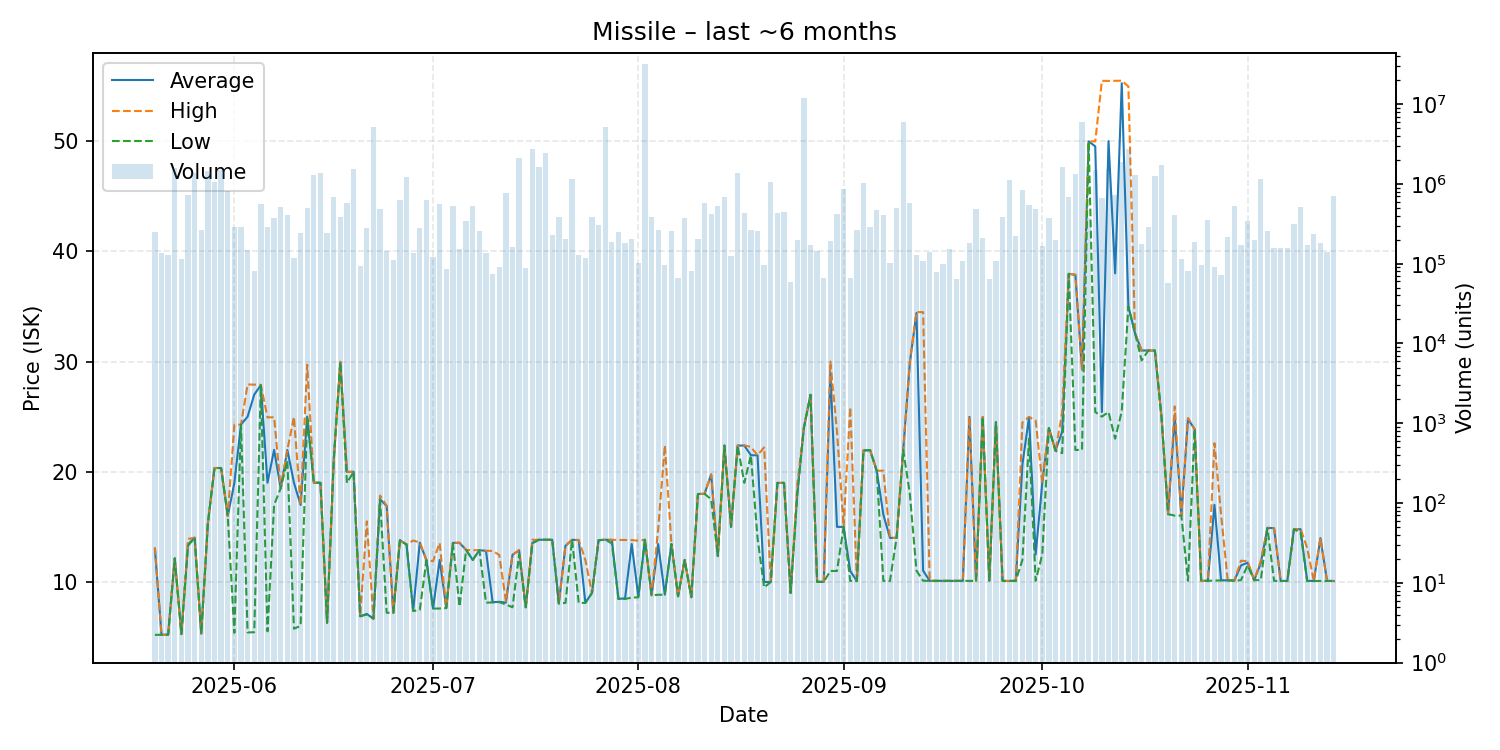

The file beside this chart, header and first rows:
date, average, highest, lowest, order_count, volume
2025-05-20, 13.0, 13.15, 5.2, 226, 250325
2025-05-21, 5.21, 5.21, 5.21, 208, 137335
2025-05-22, 5.22, 5.22, 5.22, 195, 129912
2025-05-23, 12.14, 12.14, 12.14, 233, 1569563
2025-05-24, 5.27, 5.28, 5.27, 199, 115371
2025-05-25, 13.4, 13.9, 13.28, 309, 729690
2025-05-26, 14.02, 14.02, 14.02, 255, 1391399
2025-05-27, 5.31, 5.31, 5.31, 223, 263251
2025-05-28, 15.33, 15.33, 15.33, 234, 1448457
2025-05-29, 20.34, 20.34, 20.34, 242, 1047835
2025-05-30, 20.34, 20.34, 20.34, 221, 1508055
2025-05-31, 15.98, 15.98, 15.98, 305, 806341
2025-06-01, 18.99, 24.27, 5.39, 311, 286705
2025-06-02, 24.28, 24.28, 24.28, 246, 285832
2025-06-03, 25.0, 27.92, 5.42, 254, 148107
2025-06-04, 27.0, 27.9, 5.44, 230, 81218
2025-06-05, 27.86, 27.89, 27.85, 207, 564004
2025-06-06, 19.0, 24.93, 5.52, 221, 286216
2025-06-07, 21.99, 24.95, 16.99, 298, 377266
2025-06-08, 18.5, 18.5, 18.5, 270, 514569
2025-06-09, 21.98, 21.99, 21.0, 224, 403981
2025-06-10, 19.0, 24.97, 5.76, 194, 118223
2025-06-11, 16.99, 16.99, 6.02, 204, 242052
2025-06-12, 25.0, 29.72, 25.0, 220, 493365
2025-06-13, 19.0, 19.0, 19.0, 202, 1305135
2025-06-14, 19.0, 19.0, 19.0, 232, 1370555
2025-06-15, 6.3, 6.3, 6.3, 262, 242781
2025-06-16, 20.98, 21.0, 20.97, 206, 692136
2025-06-17, 29.95, 29.98, 29.95, 218, 383745
2025-06-18, 19.98, 19.99, 18.98, 179, 574410
2025-06-19, 20.0, 20.0, 20.0, 234, 1527692
2025-06-20, 6.89, 6.91, 6.88, 213, 93715
2025-06-21, 7.1, 15.5, 7.05, 276, 279990
2025-06-22, 6.67, 6.67, 6.67, 255, 5238861
2025-06-23, 17.5, 17.84, 17.49, 220, 487434
2025-06-24, 16.89, 16.9, 7.21, 193, 146170
2025-06-25, 7.2, 7.2, 7.2, 200, 112139
2025-06-26, 13.79, 13.79, 13.79, 194, 630363
2025-06-27, 13.39, 13.4, 13.39, 213, 1232548
2025-06-28, 7.4, 13.76, 7.36, 235, 137393
2025-06-29, 13.57, 13.59, 7.47, 244, 276964
2025-06-30, 11.98, 11.98, 11.98, 184, 632561
2025-07-01, 7.59, 11.89, 7.59, 193, 120198
2025-07-02, 12.0, 13.54, 7.59, 200, 564987
2025-07-03, 7.63, 7.63, 7.63, 175, 85518
2025-07-04, 13.55, 13.56, 13.52, 204, 529070
2025-07-05, 13.55, 13.56, 7.77, 218, 153140
2025-07-06, 12.9, 12.9, 12.9, 231, 339230
2025-07-07, 12.0, 12.88, 12.0, 202, 536919
2025-07-08, 12.89, 12.89, 12.89, 216, 254067
2025-07-09, 12.82, 12.83, 8.12, 179, 134762
2025-07-10, 8.16, 12.82, 8.14, 195, 74662
2025-07-11, 8.2, 12.45, 8.17, 209, 91993
2025-07-12, 8.13, 8.25, 7.96, 231, 773076
2025-07-13, 12.46, 12.46, 7.7, 238, 163947
2025-07-14, 12.87, 12.9, 12.5, 192, 2095180
2025-07-15, 7.7, 7.7, 7.7, 190, 89636
2025-07-16, 13.56, 13.83, 13.5, 202, 2707861
2025-07-17, 13.83, 13.83, 13.83, 178, 1611825
2025-07-18, 13.83, 13.83, 13.83, 198, 2450869
... 119 more rows
